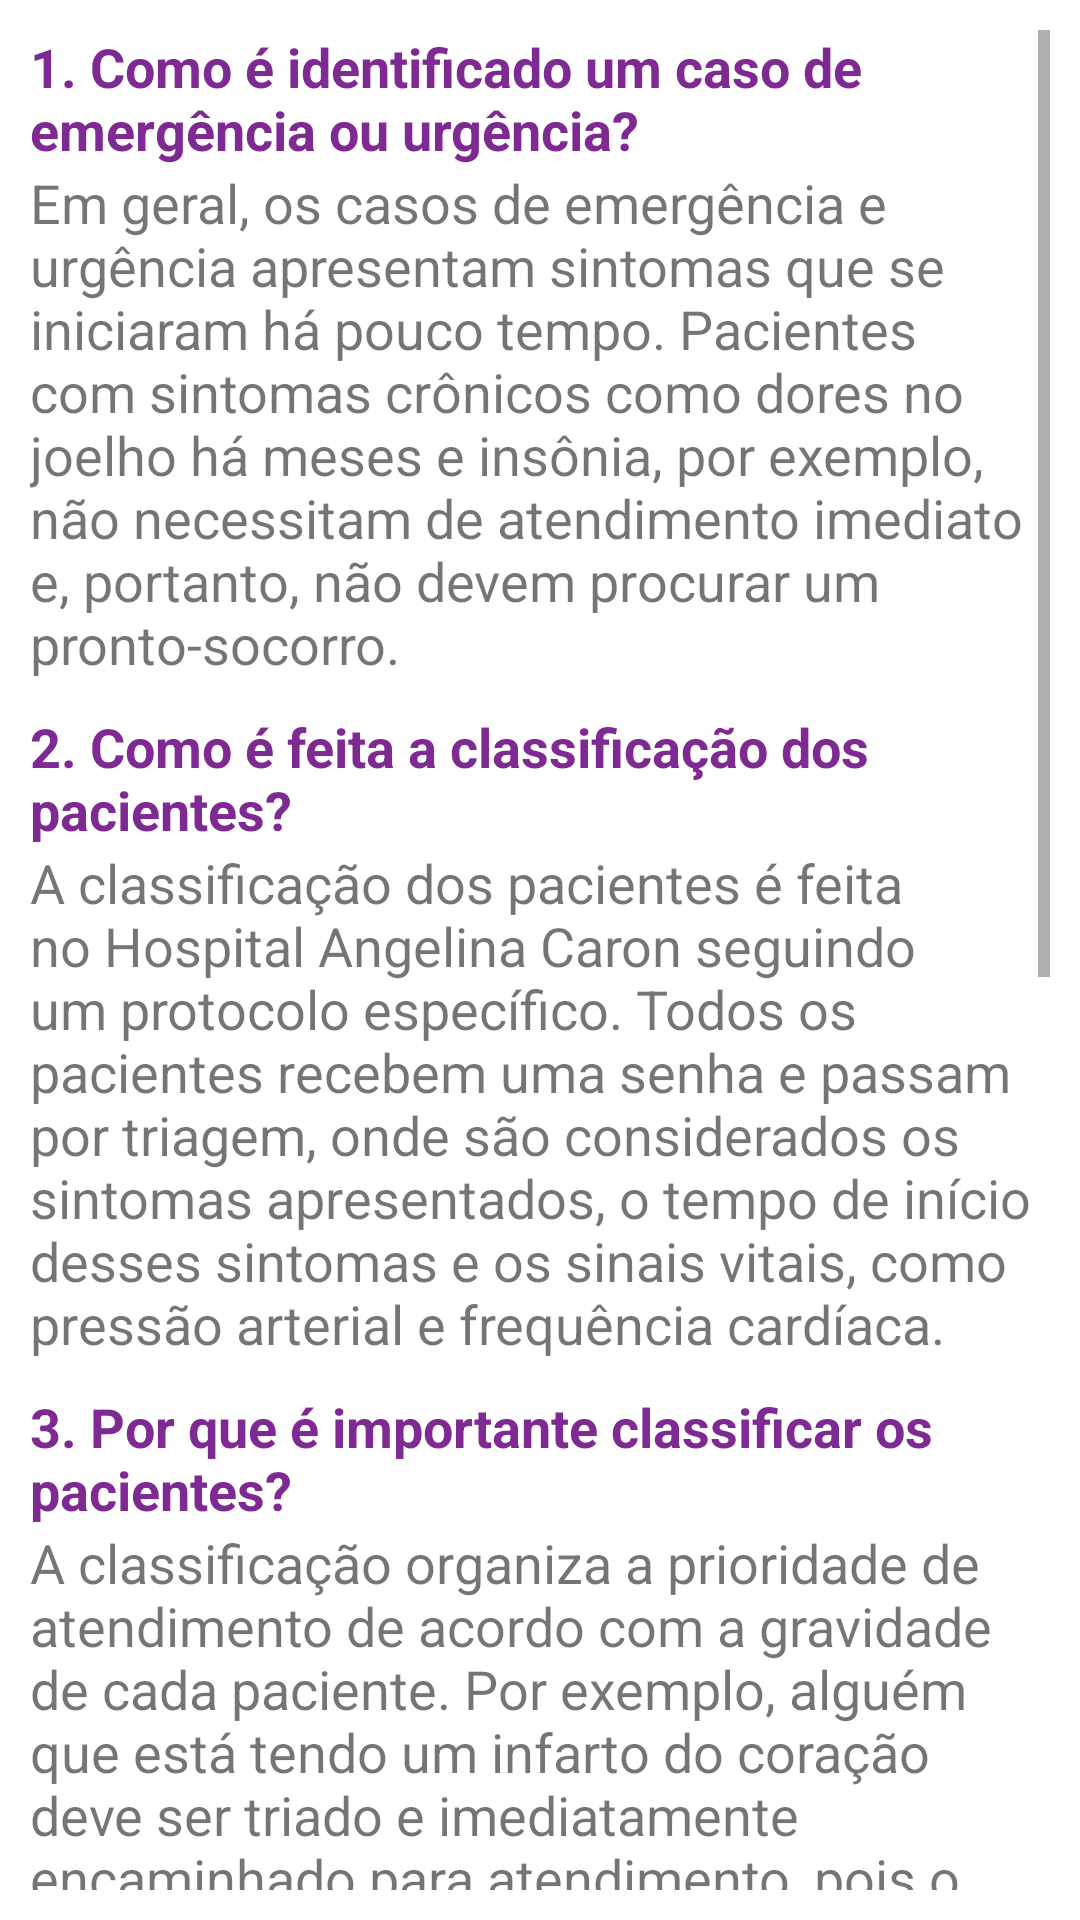

Layout XML and referenced resources for this Android screen:
<!-- AndroidManifest.xml: application theme Theme.Notfall -->
<!-- res/layout/activity_perguntas_frequentes.xml -->
<?xml version="1.0" encoding="utf-8"?>
<androidx.constraintlayout.widget.ConstraintLayout xmlns:android="http://schemas.android.com/apk/res/android"
    xmlns:app="http://schemas.android.com/apk/res-auto"
    xmlns:tools="http://schemas.android.com/tools"
    android:layout_width="match_parent"
    android:layout_height="match_parent"
    tools:context=".view.PerguntasFrequentesActivity">

    <ScrollView
        android:layout_width="match_parent"
        android:layout_height="match_parent"
        android:layout_margin="10dp">

        <LinearLayout
            android:layout_width="match_parent"
            android:layout_height="wrap_content"
            android:orientation="vertical">

            <LinearLayout
                android:layout_width="match_parent"
                android:layout_height="wrap_content"
                android:orientation="vertical"
                android:layout_marginBottom="10dp">

                <TextView
                    android:layout_width="match_parent"
                    android:layout_height="wrap_content"
                    android:textStyle="bold"
                    android:textSize="18sp"
                    android:textColor="@color/standard"
                    android:text="1. Como é identificado um caso de emergência ou urgência?"
                    />

                <TextView
                    android:layout_width="match_parent"
                    android:layout_height="wrap_content"
                    android:textSize="18sp"
                    android:text="Em geral, os casos de emergência e urgência apresentam sintomas que se iniciaram há pouco tempo. Pacientes com sintomas crônicos como dores no joelho há meses e insônia, por exemplo, não necessitam de atendimento imediato e, portanto, não devem procurar um pronto-socorro."/>

            </LinearLayout>

            <LinearLayout
                android:layout_width="match_parent"
                android:layout_height="wrap_content"
                android:orientation="vertical"
                android:layout_marginBottom="10dp">

                <TextView
                    android:layout_width="match_parent"
                    android:layout_height="wrap_content"
                    android:textStyle="bold"
                    android:textSize="18sp"
                    android:textColor="@color/standard"
                    android:text="2. Como é feita a classificação dos pacientes?" />

                <TextView
                    android:layout_width="match_parent"
                    android:layout_height="wrap_content"
                    android:textSize="18sp"
                    android:text="A classificação dos pacientes é feita no Hospital Angelina Caron seguindo um protocolo específico. Todos os pacientes recebem uma senha e passam por triagem, onde são considerados os sintomas apresentados, o tempo de início desses sintomas e os sinais vitais, como pressão arterial e frequência cardíaca." />

            </LinearLayout>
        <LinearLayout
            android:layout_width="match_parent"
            android:layout_height="wrap_content"
            android:orientation="vertical"
            android:layout_marginBottom="10dp">
                <TextView
                    android:layout_width="match_parent"
                    android:layout_height="wrap_content"
                    android:textStyle="bold"
                    android:textSize="18sp"
                    android:textColor="@color/standard"
                    android:text="3. Por que é importante classificar os pacientes?" />

                <TextView
                    android:layout_width="match_parent"
                    android:layout_height="wrap_content"
                    android:textSize="18sp"
                    android:text="A classificação organiza a prioridade de atendimento de acordo com a gravidade de cada paciente. Por exemplo, alguém que está tendo um infarto do coração deve ser triado e imediatamente encaminhado para atendimento, pois o tempo é um grande aliado no sucesso do tratamento desse tipo de problema. É a partir das informações coletadas na triagem que os enfermeiros podem determinar quem são os pacientes que precisam de atendimento no hospital e quanto tempo podem aguardar por ele." />

        </LinearLayout>
        <LinearLayout
            android:layout_width="match_parent"
            android:layout_height="wrap_content"
            android:orientation="vertical"
            android:layout_marginBottom="10dp">
                <TextView
                    android:layout_width="match_parent"
                    android:layout_height="wrap_content"
                    android:textStyle="bold"
                    android:textSize="18sp"
                    android:textColor="@color/standard"
                    android:text="4. Se o caso não for de urgência ou emergência, onde o paciente deve buscar atendimento médico?" />

                <TextView
                    android:layout_width="match_parent"
                    android:layout_height="wrap_content"
                    android:textSize="18sp"
                    android:text="Nessas ocasiões, o paciente deve buscar as Unidades Básicas de Saúde (UBSs) ou Unidades de Pronto Atendimento (UPAs)." />

        </LinearLayout>
        <LinearLayout
            android:layout_width="match_parent"
            android:layout_height="wrap_content"
            android:orientation="vertical"
            android:layout_marginBottom="10dp">
                <TextView
                    android:layout_width="match_parent"
                    android:layout_height="wrap_content"
                    android:textStyle="bold"
                    android:textSize="18sp"
                    android:textColor="@color/standard"
                    android:text="5. Por que o paciente deve evitar idas desnecessárias aos prontos-socorros?" />

                <TextView
                    android:layout_width="match_parent"
                    android:layout_height="wrap_content"
                    android:textSize="18sp"
                    android:text="A procura desnecessária do pronto-socorro leva à superlotação dos serviços de emergência, o que acaba por congestionar o sistema de triagem, o atendimento médico, a organização de leitos, o setor de realização de exames e assim por diante. Quem sai prejudicado é o usuário, especialmente o paciente mais grave, que passa a ter um atendimento mais lento e menos eficaz por falta de leitos e recursos em geral."/>
        </LinearLayout>
        </LinearLayout>

    </ScrollView>

</androidx.constraintlayout.widget.ConstraintLayout>
<!-- resources referenced by this layout -->
<resources>
  <color name="standard">#7F2993</color>
  <style name="Theme.Notfall" parent="Theme.MaterialComponents.DayNight.DarkActionBar">
          
          <item name="colorPrimary">@color/standard</item>
          <item name="colorPrimaryVariant">@color/standard</item>
          <item name="colorOnPrimary">@color/white</item>
          
          <item name="colorSecondary">@color/teal_200</item>
          <item name="colorSecondaryVariant">@color/teal_700</item>
          <item name="colorOnSecondary">@color/black</item>
          
          <item name="android:statusBarColor">?attr/colorPrimaryVariant</item>
          
      </style>
  <color name="white">#FFFFFFFF</color>
  <color name="teal_200">#7F2993</color>
  <color name="teal_700">#FF018786</color>
  <color name="black">#FF000000</color>
</resources>
